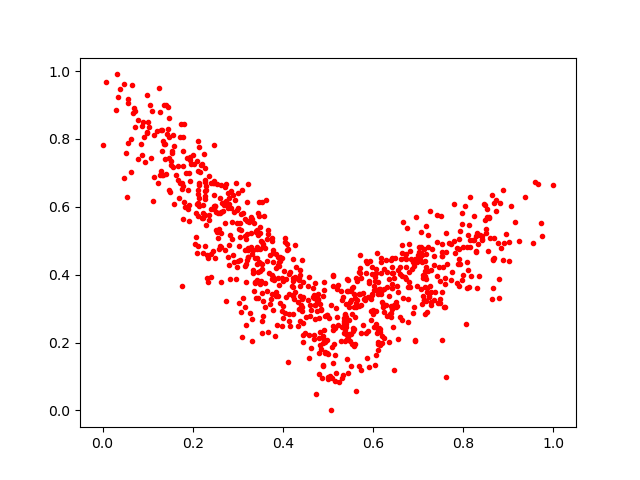

The table this chart was drawn from, first rows:
0.126969, 0.87991524
0.1498, 0.6428
0.8635, 0.6343
0.3773, 0.4382
0.3318, 0.4613
0.3423, 0.4321
0.3235, 0.472
0.8672, 0.5073
0.5833, 0.441
0.7199, 0.3497
0.6774, 0.2615
0.248, 0.6032
0.4252, 0.3878
0.3258, 0.5593
0.3557, 0.4838
0.4277, 0.3931
0.05756, 0.788
0.7475, 0.3177
0.4616, 0.1846
0.6245, 0.4164
0.4054, 0.4968
0.07808, 0.7412
0.09081, 0.8499
0.4197, 0.3677
0.5881, 0.2344
0.6278, 0.312
0.4133, 0.3417
0.4814, 0.3126
0.3925, 0.3174
0.6739, 0.4229
0.4516, 0.2758
0.3509, 0.3808
0.1546, 0.7659
0.3913, 0.4366
0.5107, 0.1408
0.5366, 0.2574
0.3545, 0.4308
0.7362, 0.3488
0.4757, 0.3221
0.3533, 0.2289
0.4119, 0.4772
0.6064, 0.4157
0.7805, 0.6081
0.54, 0.2748
0.8106, 0.4134
0.2986, 0.5916
0.7097, 0.3908
0.1703, 0.6256
0.6469, 0.3911
0.8413, 0.5134
0.5979, 0.3399
0.1743, 0.8432
0.1763, 0.6515
0.7531, 0.4542
0.5718, 0.4052
0.09229, 0.8057
0.636, 0.3859
0.2117, 0.6483
0.4898, 0.2187
0.4695, 0.2107
0.3752, 0.3437
... 788 more rows
